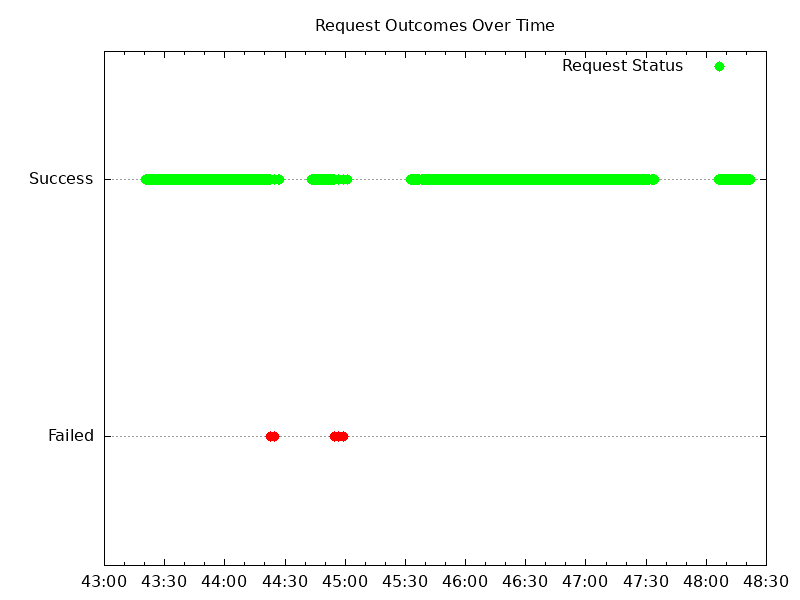

Data behind this chart, as committed beside it:
2023-10-24 20:43:20.391745870+00:00, 1
2023-10-24 20:43:20.506975203+00:00, 1
2023-10-24 20:43:20.623512318+00:00, 1
2023-10-24 20:43:20.739073090+00:00, 1
2023-10-24 20:43:20.855078166+00:00, 1
2023-10-24 20:43:20.972241710+00:00, 1
2023-10-24 20:43:21.088313786+00:00, 1
2023-10-24 20:43:21.203742097+00:00, 1
2023-10-24 20:43:21.319256574+00:00, 1
2023-10-24 20:43:21.434435383+00:00, 1
2023-10-24 20:43:21.549259372+00:00, 1
2023-10-24 20:43:21.667502858+00:00, 1
2023-10-24 20:43:21.782624948+00:00, 1
2023-10-24 20:43:21.898479314+00:00, 1
2023-10-24 20:43:22.014601018+00:00, 1
2023-10-24 20:43:22.129762149+00:00, 1
2023-10-24 20:43:22.246001730+00:00, 1
2023-10-24 20:43:22.361815274+00:00, 1
2023-10-24 20:43:22.477237353+00:00, 1
2023-10-24 20:43:22.592893692+00:00, 1
2023-10-24 20:43:22.708025648+00:00, 1
2023-10-24 20:43:22.823957159+00:00, 1
2023-10-24 20:43:22.939470914+00:00, 1
2023-10-24 20:43:23.055041851+00:00, 1
2023-10-24 20:43:23.171003897+00:00, 1
2023-10-24 20:43:23.287129282+00:00, 1
2023-10-24 20:43:23.402528299+00:00, 1
2023-10-24 20:43:23.518089350+00:00, 1
2023-10-24 20:43:23.633794316+00:00, 1
2023-10-24 20:43:23.748825664+00:00, 1
2023-10-24 20:43:23.864701783+00:00, 1
2023-10-24 20:43:23.980305639+00:00, 1
2023-10-24 20:43:24.095489545+00:00, 1
2023-10-24 20:43:24.210980054+00:00, 1
2023-10-24 20:43:24.326202439+00:00, 1
2023-10-24 20:43:24.441792145+00:00, 1
2023-10-24 20:43:24.558518714+00:00, 1
2023-10-24 20:43:24.673744648+00:00, 1
2023-10-24 20:43:24.792936315+00:00, 1
2023-10-24 20:43:24.907839932+00:00, 1
2023-10-24 20:43:25.023297805+00:00, 1
2023-10-24 20:43:25.138869377+00:00, 1
2023-10-24 20:43:25.257253314+00:00, 1
2023-10-24 20:43:25.373772229+00:00, 1
2023-10-24 20:43:25.489157653+00:00, 1
2023-10-24 20:43:25.604344265+00:00, 1
2023-10-24 20:43:25.719648059+00:00, 1
2023-10-24 20:43:25.834936155+00:00, 1
2023-10-24 20:43:25.950250554+00:00, 1
2023-10-24 20:43:26.066176963+00:00, 1
2023-10-24 20:43:26.183017130+00:00, 1
2023-10-24 20:43:26.298136810+00:00, 1
2023-10-24 20:43:26.413586005+00:00, 1
2023-10-24 20:43:26.530155250+00:00, 1
2023-10-24 20:43:26.646035785+00:00, 1
2023-10-24 20:43:26.761432044+00:00, 1
2023-10-24 20:43:26.876936570+00:00, 1
2023-10-24 20:43:26.993333662+00:00, 1
2023-10-24 20:43:27.109099885+00:00, 1
2023-10-24 20:43:27.224812079+00:00, 1
2023-10-24 20:43:27.340214060+00:00, 1
... 1,762 more rows
